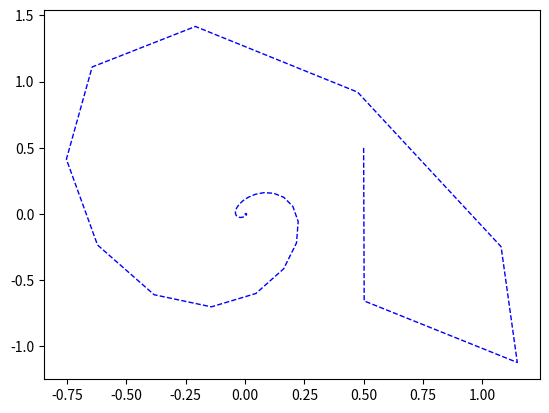

This chart was generated by the following Python code:
import numpy as np 
import matplotlib.pyplot as plt

#### NO REGRET ALGORITHMS ####

def OMD():
    return 0

def OOMD():
    return 0

def FTL():
    return 0

def FTRL(g, t):
    return -np.sum(g, axis = 1) / np.sqrt(t)

#def get_subgradient():

FUNCTION_DICT = {"FTRL" : FTRL}

### POWER FUNCTION: p,q =2 ###

class PowerFenchel:
    def __init__(self, p,q):
        self.name = "Power function" 
        self.p = p
        self.q = q

    def fenchel(self,theta, p=2, q=2): 
        return (1/2)* np.pow(np.linalg.norm(theta, ord=q), q)

    def payoff(self, x,y, p=2, q=2):
        np.dot(x,y) - self.fenchel(y, p, q)

    def grad_x(self, x,y):
        return y

    def grad_y(self, x,y):
        return x-y

class ExpFenchel:
    def __init__(self):
        self.name = "Exponential function"

    def fenchel(self,theta): 
        return theta* np.log(theta) - theta

    def payoff(self, x,y):
        np.dot(x,y) - self.fenchel(y)

    def grad_x(self, x,y):
        return y

    def grad_y(self, x,y):
        return x- np.log(y)

class Fenchel_Game:

    def __init__(self, f, xbounds, ybounds, iterations, weights, d = 1):
        
        self.f = f
        self.d = d
        self.x_star = 0
        self.y_star = 0
        self.Player_X = None
        self.Player_Y = None
        self.xbounds = xbounds
        self.ybounds = ybounds

        self.T = iterations
        self.alpha = weights    # Doesn't do anything yet

        self.x = np.random.rand(self.d, self.T+1)#, dtype = float)
        self.x[:,0] = 0.5
        self.y = np.random.rand(self.d, self.T+1) #, dtype = float)
        self.y[:,0] = 0.5

        self.gx = np.random.rand(self.d, self.T+1) #zeros(shape = (self.d, self.T), dtype = float)
        self.gy = np.random.rand(self.d, self.T+1) #zeros(shape = (self.d, self.T), dtype = float)

    def set_player(self, player_name, alg_name, params = None):

        if player_name == "X":
            self.algo_X = FUNCTION_DICT[alg_name]
        elif player_name == "Y":
            self.algo_Y = FUNCTION_DICT[alg_name]

    # This just runs FTRL vs. FTRL like the homework
    def run(self):

        for t in range(1, self.T):

            # update y
            self.y[:,t] = np.minimum(np.maximum(self.algo_Y(self.gy[:, 0:t], t), self.ybounds[0]), self.ybounds[1])

            # Compute the subgradients
            self.gx[:, t] = self.f.grad_x(self.x[:,t-1], self.y[:,t])

            # update x based on new y value
            self.x[:,t] = np.minimum(np.maximum(self.algo_X(self.gx[:, 0:t+1], t), self.xbounds[0]), self.xbounds[1]) # WILL HAVE TO CHANGE FOR LARGER DIMS

            # new gy subgradient
            self.gy[:, t+1] = -self.f.grad_y(self.x[:,t], self.y[:,t]) # 1 - self.x[:, t]

            #print("xys", self.x[:, t],self.y[:, t], "gs:", self.gx[:, t],self.gy[:, t])

            # Get the losses - doesn't do anything yet
            #self.lt_x[t] = self.f(x(t), y(t))
            #self.lt_y[t] = -self.f(x(t), y(t))

        self.x_star = np.average(self.x[:,:-1])
        self.y_star = np.average(self.y[:,:-1])

    def plot_trajectory_2D(self):

        plt.plot(self.x[0, :-1], self.y[0, :-1], '--b', linewidth = 1.0)
        plt.show()

    def get_subgradient(f, val):
        return 0


#alpha = np.ones((1, T))
#x = np.zeros((d, T))
#y = np.zeros((d, T))

def OL_Y(t, lxt, yt):
    print("Player Y taking turn t = %d" % t)

def OL_X(t, lyt, xt):
    print("Player X taking turn t = %d" % t)

def f_homework(x, y):
    return (x - 1) * (y - 1)

def reg(x, t):
    return 0.5 * np.sqrt(t) * x**2


if __name__ == "__main__":
    
    '''T = 1000
    alpha_t = np.ones(shape = (1, T), dtype = int)
    m_game = Fenchel_Game(f = f_homework, d = 1)

    m_game.set_player("X", "FTRL", params = None)
    m_game.set_player("Y", "FTRL", params = None)

    m_game.run(iterations = T, weights = alpha_t)
    
    print("Saddle Point (x*, y*) = (%0.3f, %0.3f)" % (m_game.x_star, m_game.y_star))
    
    m_game.plot_trajectory_2D()'''

    function = PowerFenchel(2,2) #ExpFenchel()
    T = 100
    alpha_t = np.ones(shape = (1, T), dtype = int)
    xbounds = [-10,10]
    ybounds = [-10,10]
    m_game = Fenchel_Game(f = function, xbounds=xbounds, ybounds=ybounds, iterations=T, weights=alpha_t, d = 1)

    m_game.set_player("X", "FTRL", params = None)
    m_game.set_player("Y", "FTRL", params = None)

    m_game.run()
    
    print("Saddle Point (x*, y*) = (%0.3f, %0.3f)" % (m_game.x_star, m_game.y_star))
    print("Final iterate:",m_game.x[:,-2], m_game.y[:,-2])
    
    m_game.plot_trajectory_2D()

    # schedules
    #T = 10000 # number of rounds
    #alpha_ts = 1 # or a  vector of length T 

    # Function Initialization - f(x), f*, etc.

    # Algorithm Initialization

    # Set schedule

    # Pick to algorithms

    # Run Fenchel game loop
    #for t in range(1, T + 1):

    #    x[t] = OL_X(t, lxt, y[t-1])
    #    y[t] = OL_Y(t, lyt, x[t-1])

    # Return saddle point guess - use to find min f(x)

        


    # Pair up "fair players" FTL & OMD

    # what functions are we interested in optimizing? How hard is it to calc the fenchel conjugate?!?
    # power function
    # search OCO literature
    # convex loss functions? square loss, hinge loss, smoothed hinge loss, modified square loss, exponential loss function
    # log loss function 
    # which loss function/OL algorithm combos are "allowed"
    # https://core.ac.uk/download/pdf/213011306.pdf